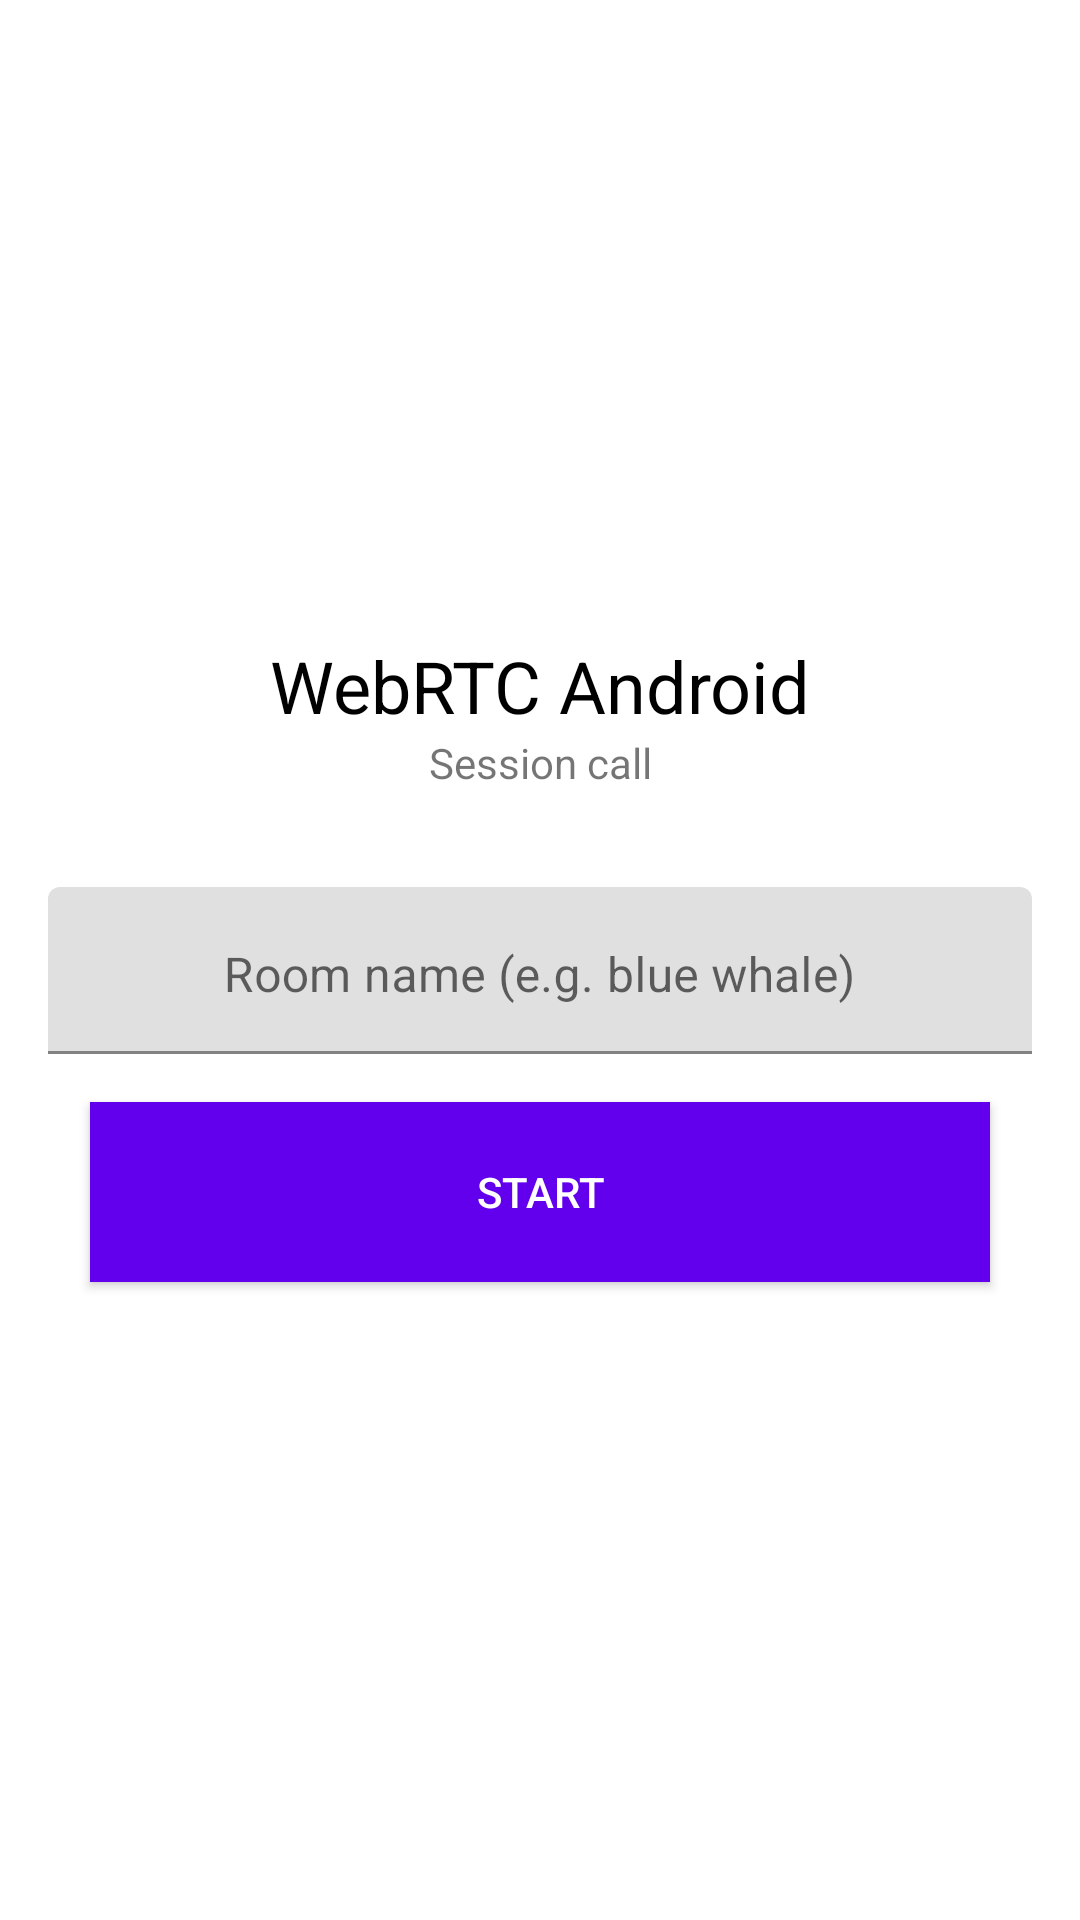

Here is an Android app screen rendered from its layout file. Give the layout XML and the strings, colors and styles it references.
<!-- AndroidManifest.xml: application theme Theme.WebRTCAndroidApp -->
<!-- res/layout/activity_main.xml -->
<?xml version="1.0" encoding="utf-8"?>
<LinearLayout xmlns:android="http://schemas.android.com/apk/res/android"
    xmlns:tools="http://schemas.android.com/tools"
    android:layout_width="match_parent"
    android:layout_height="match_parent"
    android:layout_margin="@dimen/default_margin"
    android:gravity="center"
    android:orientation="vertical">

    <TextView
        android:id="@+id/tv_main_title"
        android:layout_width="match_parent"
        android:layout_height="wrap_content"
        android:gravity="center"
        android:text="@string/act_main_title"
        android:textAppearance="@style/TextAppearance.AppCompat.Large"
        android:textColor="@android:color/black"
        android:textSize="24sp" />

    <TextView
        android:id="@+id/tv_main_subtitle"
        android:layout_width="match_parent"
        android:layout_height="wrap_content"
        android:layout_marginBottom="16dp"
        android:text="@string/act_main_subtitle"
        android:textAlignment="center" />

    <com.google.android.material.textfield.TextInputLayout
        android:layout_width="match_parent"
        android:layout_height="wrap_content">

        <com.google.android.material.textfield.TextInputEditText
            android:id="@+id/et_room"
            android:layout_width="match_parent"
            android:layout_height="wrap_content"
            android:layout_margin="16dp"
            android:hint="@string/act_main_room_name"
            android:singleLine="true"
            android:textAlignment="center"
            android:gravity="center_horizontal" />
    </com.google.android.material.textfield.TextInputLayout>

    <Button
        android:id="@+id/btn_start"
        style="@android:style/Widget.DeviceDefault.Button.Small"
        android:layout_width="300dp"
        android:layout_height="60dp"
        android:text="@string/act_main_btn_start"
        android:textColor="@android:color/white"
        android:background="@color/purple_500"/>
</LinearLayout>
<!-- resources referenced by this layout -->
<resources>
  <string name="act_main_btn_start">Start</string>
  <string name="act_main_room_name">Room name (e.g. blue whale)</string>
  <string name="act_main_subtitle">Session call</string>
  <string name="act_main_title">WebRTC Android</string>
  <style name="Theme.WebRTCAndroidApp" parent="Theme.MaterialComponents.DayNight.DarkActionBar">
          
          <item name="colorPrimary">@color/purple_500</item>
          <item name="colorPrimaryVariant">@color/purple_700</item>
          <item name="colorOnPrimary">@color/white</item>
          
          <item name="colorSecondary">@color/teal_200</item>
          <item name="colorSecondaryVariant">@color/teal_700</item>
          <item name="colorOnSecondary">@color/black</item>
          
          <item name="android:statusBarColor" tools:targetApi="l">?attr/colorPrimaryVariant</item>
          
      </style>
  <!-- not gathered from this repository: default colours our renderer supplied (Android Studio template values) -->
  <color name="purple_500">#FF6200EE</color>
  <color name="purple_700">#FF3700B3</color>
  <color name="teal_200">#FF03DAC5</color>
  <color name="teal_700">#FF018786</color>
  <color name="black">#FF000000</color>
  <color name="white">#FFFFFFFF</color>
</resources>
